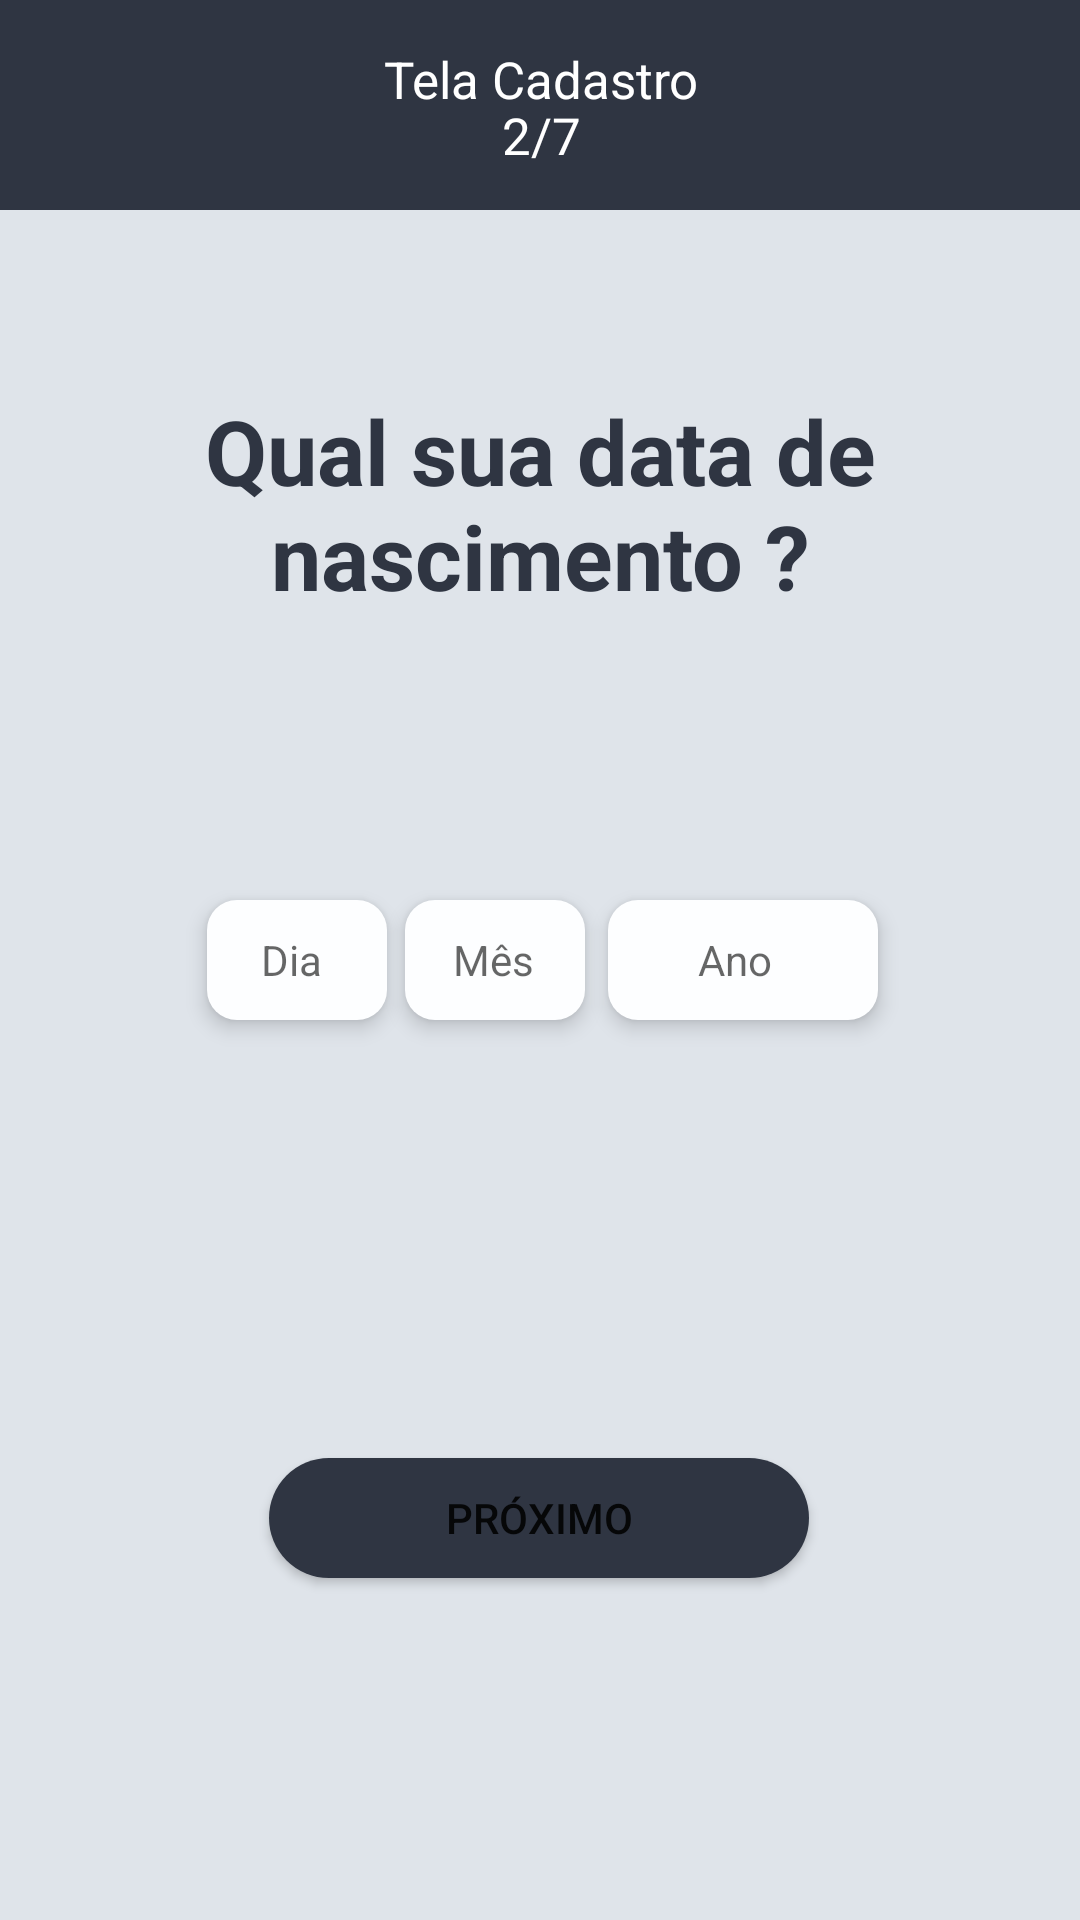

This screen was rendered from an Android layout file. Write that file and the resources it references.
<!-- AndroidManifest.xml: application theme Theme.Ezhealth_mobile -->
<!-- res/layout/activity_tela_cadastro2.xml -->
<?xml version="1.0" encoding="utf-8"?>
<androidx.constraintlayout.widget.ConstraintLayout xmlns:android="http://schemas.android.com/apk/res/android"
    xmlns:app="http://schemas.android.com/apk/res-auto"
    xmlns:tools="http://schemas.android.com/tools"
    android:layout_width="match_parent"
    android:layout_height="match_parent"
    android:background="#DFE4EA"
    tools:context=".activity.TelaCadastro2Activity">


    <TextView
        android:id="@+id/editText"
        android:layout_width="415dp"
        android:layout_height="70dp"
        android:background="@drawable/custom_telas_cadastro"
        android:text="Tela Cadastro"
        android:paddingLeft="155dp"
        android:paddingTop="15dp"
        android:textSize="17sp"
        android:textColor="@color/white"
        app:layout_constraintBottom_toBottomOf="parent"
        app:layout_constraintHorizontal_bias="0.502"
        app:layout_constraintLeft_toLeftOf="parent"
        app:layout_constraintRight_toRightOf="parent"
        app:layout_constraintTop_toTopOf="parent"
        app:layout_constraintVertical_bias="0.0" />

    <TextView
        android:id="@+id/Text2"
        android:layout_width="415dp"
        android:layout_height="70dp"
        android:drawablePadding="12dp"
        android:ems="10"
        android:paddingLeft="195dp"
        android:paddingTop="5dp"
        android:text="2/7"
        android:textColor="@color/white"
        android:textSize="17sp"
        app:layout_constraintBottom_toBottomOf="parent"
        app:layout_constraintHorizontal_bias="0.51"
        app:layout_constraintLeft_toLeftOf="parent"
        app:layout_constraintRight_toRightOf="parent"
        app:layout_constraintTop_toTopOf="parent"
        app:layout_constraintVertical_bias="0.050000012" />


    <TextView
        android:layout_width="wrap_content"
        android:layout_height="wrap_content"
        android:text="Qual sua data de nascimento ?"
        android:textAlignment="center"
        android:textColor="#2F3542"
        android:textSize="30dp"
        android:textStyle="bold"
        app:layout_constraintBottom_toBottomOf="parent"
        app:layout_constraintLeft_toLeftOf="parent"
        app:layout_constraintRight_toRightOf="parent"
        app:layout_constraintTop_toTopOf="parent"
        app:layout_constraintVertical_bias="0.23000002" />


    <EditText
        android:id="@+id/editTextDia"
        android:inputType="number"
        android:layout_width="60dp"
        android:layout_height="40dp"
        android:background="@drawable/custom_telas_cadastro_pagina2"
        android:drawablePadding="12dp"
        android:ems="10"
        android:elevation="4dp"
        android:hint="Dia"
        android:paddingLeft="18dp"
        android:textSize="14sp"
        app:layout_constraintBottom_toBottomOf="parent"
        app:layout_constraintHorizontal_bias="0.23"
        app:layout_constraintLeft_toLeftOf="parent"
        app:layout_constraintRight_toRightOf="parent"
        app:layout_constraintTop_toTopOf="parent" />

    <EditText
        android:id="@+id/editTextMes"
        android:layout_width="60dp"
        android:layout_height="40dp"
        android:background="@drawable/custom_telas_cadastro_pagina2"
        android:drawablePadding="12dp"
        android:ems="10"
        android:elevation="4dp"
        android:hint="Mês"
        android:inputType="number"
        android:paddingLeft="16dp"
        android:textSize="14sp"
        app:layout_constraintBottom_toBottomOf="parent"
        app:layout_constraintHorizontal_bias="0.45"
        app:layout_constraintLeft_toLeftOf="parent"
        app:layout_constraintRight_toRightOf="parent"
        app:layout_constraintTop_toTopOf="parent" />

    <EditText
        android:id="@+id/editTextAno"
        android:inputType="number"
        android:layout_width="90dp"
        android:layout_height="40dp"
        android:background="@drawable/custom_telas_cadastro_pagina2"
        android:drawablePadding="12dp"
        android:ems="10"
        android:elevation="4dp"
        android:hint="Ano"
        android:paddingLeft="30dp"
        android:textSize="14sp"
        app:layout_constraintBottom_toBottomOf="parent"
        app:layout_constraintHorizontal_bias="0.75"
        app:layout_constraintLeft_toLeftOf="parent"
        app:layout_constraintRight_toRightOf="parent"
        app:layout_constraintTop_toTopOf="parent" />

    <Button
        android:id="@+id/buttonProximo2"
        android:layout_width="180dp"
        android:layout_height="40dp"
        android:background="@drawable/button_login"
        android:elevation="4dp"
        android:onClick="irTela3"
        android:text="Próximo"
        app:layout_constraintBottom_toBottomOf="parent"
        app:layout_constraintHorizontal_bias="0.498"
        app:layout_constraintLeft_toLeftOf="parent"
        app:layout_constraintRight_toRightOf="parent"
        app:layout_constraintTop_toTopOf="parent"
        app:layout_constraintVertical_bias="0.81" />


</androidx.constraintlayout.widget.ConstraintLayout>
<!-- resources referenced by this layout -->
<resources>
  <!-- drawable button_login (drawable) -->
  <?xml version="1.0" encoding="utf-8"?>
  <shape xmlns:android="http://schemas.android.com/apk/res/android" android:shape="rectangle">
  
      <solid android:color="#2F3542"/>
      <corners android:radius="999dp" />
  
  </shape>
  <!-- drawable custom_telas_cadastro (drawable) -->
  <?xml version="1.0" encoding="utf-8"?>
  <selector xmlns:android="http://schemas.android.com/apk/res/android">
  
      <item android:state_enabled="true" android:state_focused="true">
          <shape android:shape="rectangle">
              <solid android:color="@color/white" />
              <corners android:radius="10dp"/>
              <stroke android:color="@color/white"  android:width="10dp"/>
          </shape>
      </item>
  
      <item android:state_enabled="true">
          <shape android:shape="rectangle">
              <solid android:color="#2F3542" />
          </shape>
      </item>
  
  </selector>
  <!-- drawable custom_telas_cadastro_pagina2 (drawable) -->
  <?xml version="1.0" encoding="utf-8"?>
  <selector xmlns:android="http://schemas.android.com/apk/res/android">
  
      <item android:state_enabled="true" android:state_focused="true">
          <shape android:shape="rectangle">
              <solid android:color="@color/white" />
              <corners android:radius="10dp"/>
              <stroke android:color="@color/white"  android:width="10dp"/>
          </shape>
      </item>
  
      <item android:state_enabled="true">
          <shape android:shape="rectangle">
              <solid android:color="#FDFEFF" />
              <corners android:radius="10dp"/>
          </shape>
      </item>
  
  </selector>
  <style name="Theme.Ezhealth_mobile" parent="Theme.MaterialComponents.DayNight.DarkActionBar">
          
          <item name="colorPrimary">@color/purple_500</item>
          <item name="colorPrimaryVariant">@color/purple_700</item>
          <item name="colorOnPrimary">@color/white</item>
          
          <item name="colorSecondary">@color/teal_200</item>
          <item name="colorSecondaryVariant">@color/teal_700</item>
          <item name="colorOnSecondary">@color/black</item>
          
          <item name="android:statusBarColor" tools:targetApi="l">?attr/colorPrimaryVariant</item>
          
      </style>
  <!-- not gathered from this repository: default colours our renderer supplied (Android Studio template values) -->
  <color name="purple_500">#FF6200EE</color>
  <color name="purple_700">#FF3700B3</color>
  <color name="teal_200">#FF03DAC5</color>
  <color name="teal_700">#FF018786</color>
  <color name="black">#FF000000</color>
  <color name="white">#FFFFFFFF</color>
</resources>
